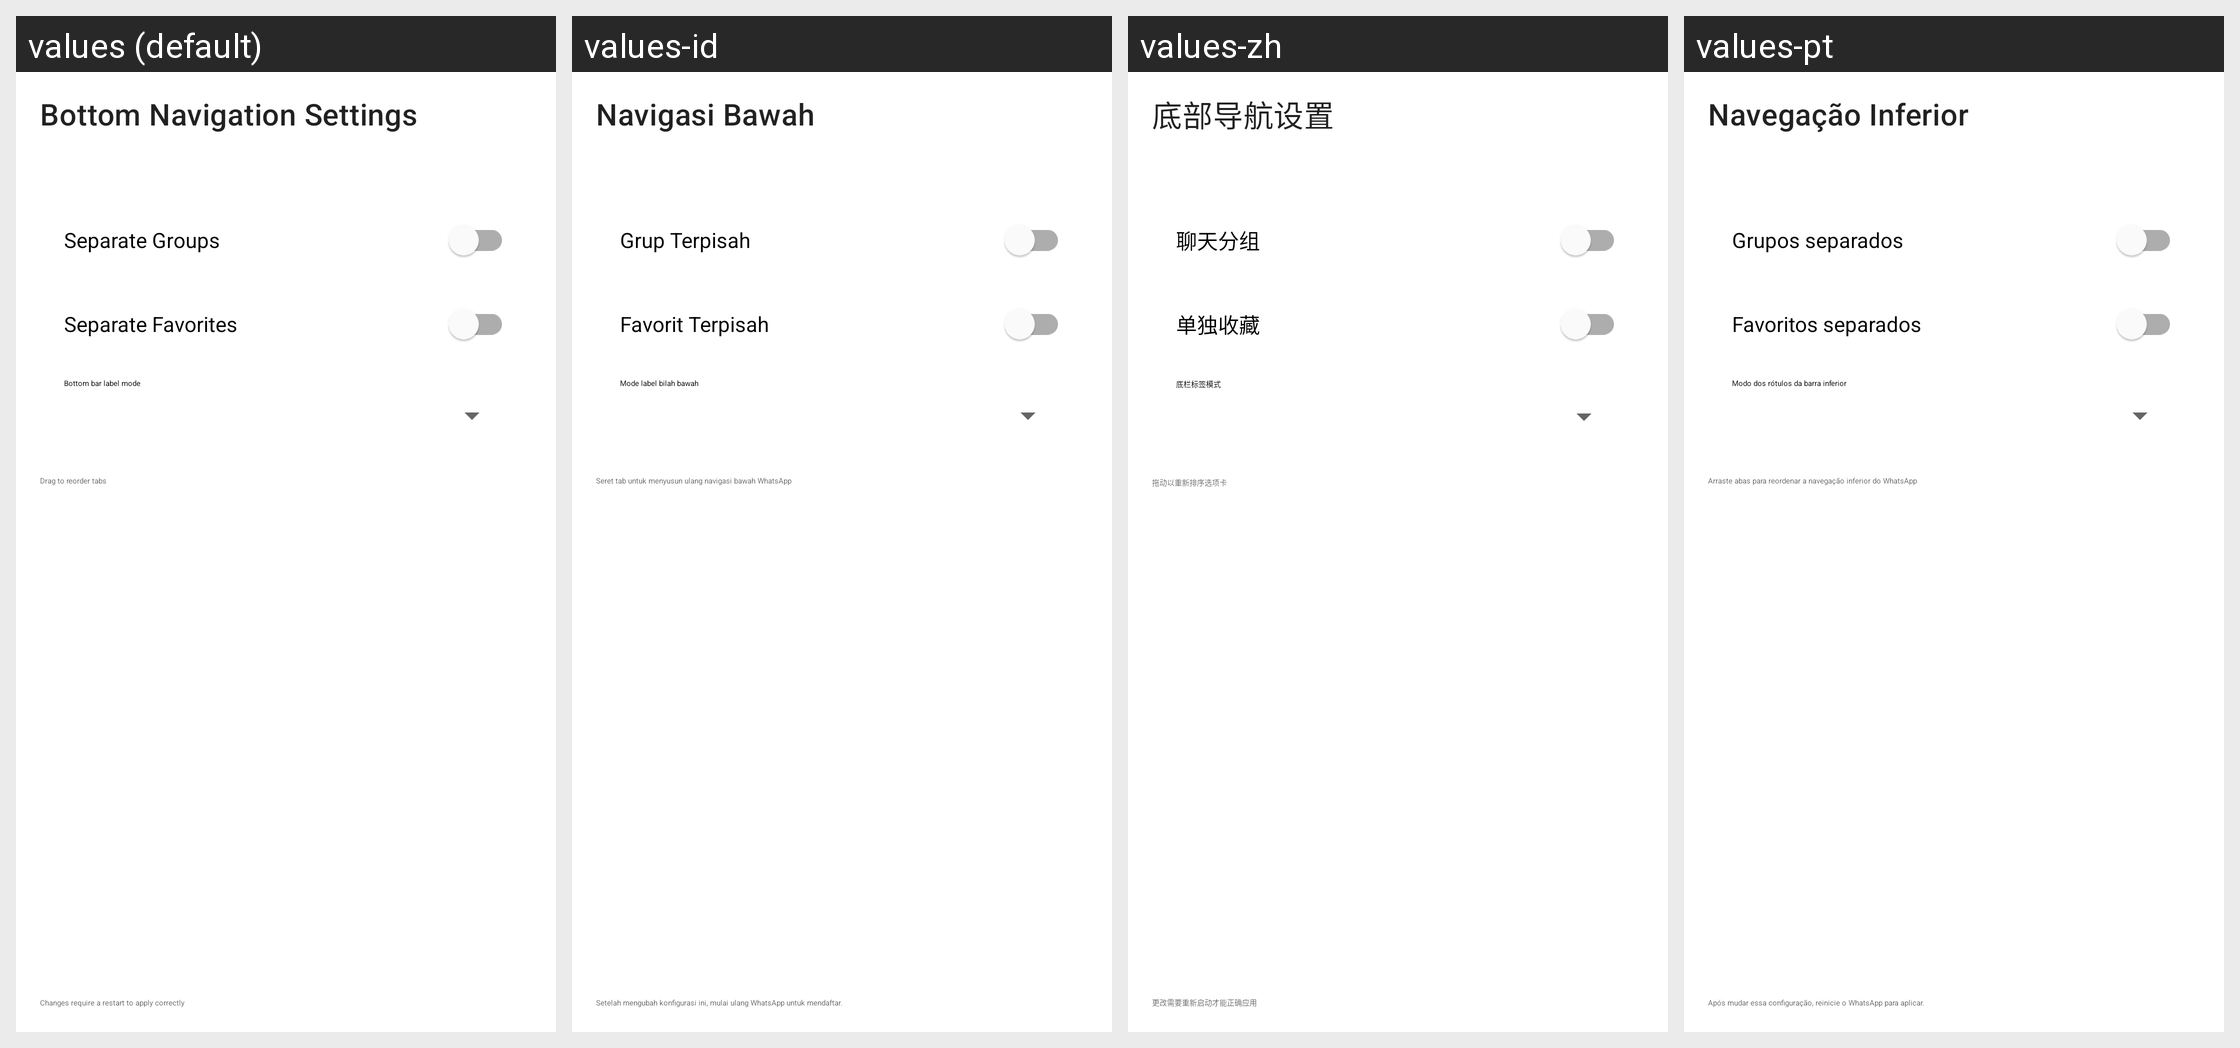

Locale-by-locale string values for the Android screen shown in this grid:
Android screen res/layout/activity_bottom_navigation_settings.xml rendered under 4 locales, left to right: values (default), values-id, values-zh, values-pt. Device: Nexus 5 (rendered at 1080×1920; each locale shown at half size, 540×960, under a caption strip naming it); theme AppTheme.
Other locales in the repository, not shown: values-ar, values-de, values-es, values-fr, values-in, values-it, values-iw, values-ru, values-tr.
Strings drawn on this screen, with the default value and each locale's value (text and hints the layout hard-codes, and strings that could not be matched under every locale, appear in the picture but are not listed):

bottom_navigation_settings
  values: Bottom Navigation Settings
  values-id: Navigasi Bawah
  values-zh: 底部导航设置
  values-pt: Navegação Inferior

separate_groups
  values: Separate Groups
  values-id: Grup Terpisah
  values-zh: 聊天分组
  values-pt: Grupos separados

separate_favorites
  values: Separate Favorites
  values-id: Favorit Terpisah
  values-zh: 单独收藏
  values-pt: Favoritos separados

bottom_bar_mode
  values: Bottom bar label mode
  values-id: Mode label bilah bawah
  values-zh: 底栏标签模式
  values-pt: Modo dos rótulos da barra inferior

bottom_navigation_drag_hint
  values: Drag to reorder tabs
  values-id: Seret tab untuk menyusun ulang navigasi bawah WhatsApp
  values-zh: 拖动以重新排序选项卡
  values-pt: Arraste abas para reordenar a navegação inferior do WhatsApp

bottom_navigation_restart_hint
  values: Changes require a restart to apply correctly
  values-id: Setelah mengubah konfigurasi ini, mulai ulang WhatsApp untuk mendaftar.
  values-zh: 更改需要重新启动才能正确应用
  values-pt: Após mudar essa configuração, reinicie o WhatsApp para aplicar.
